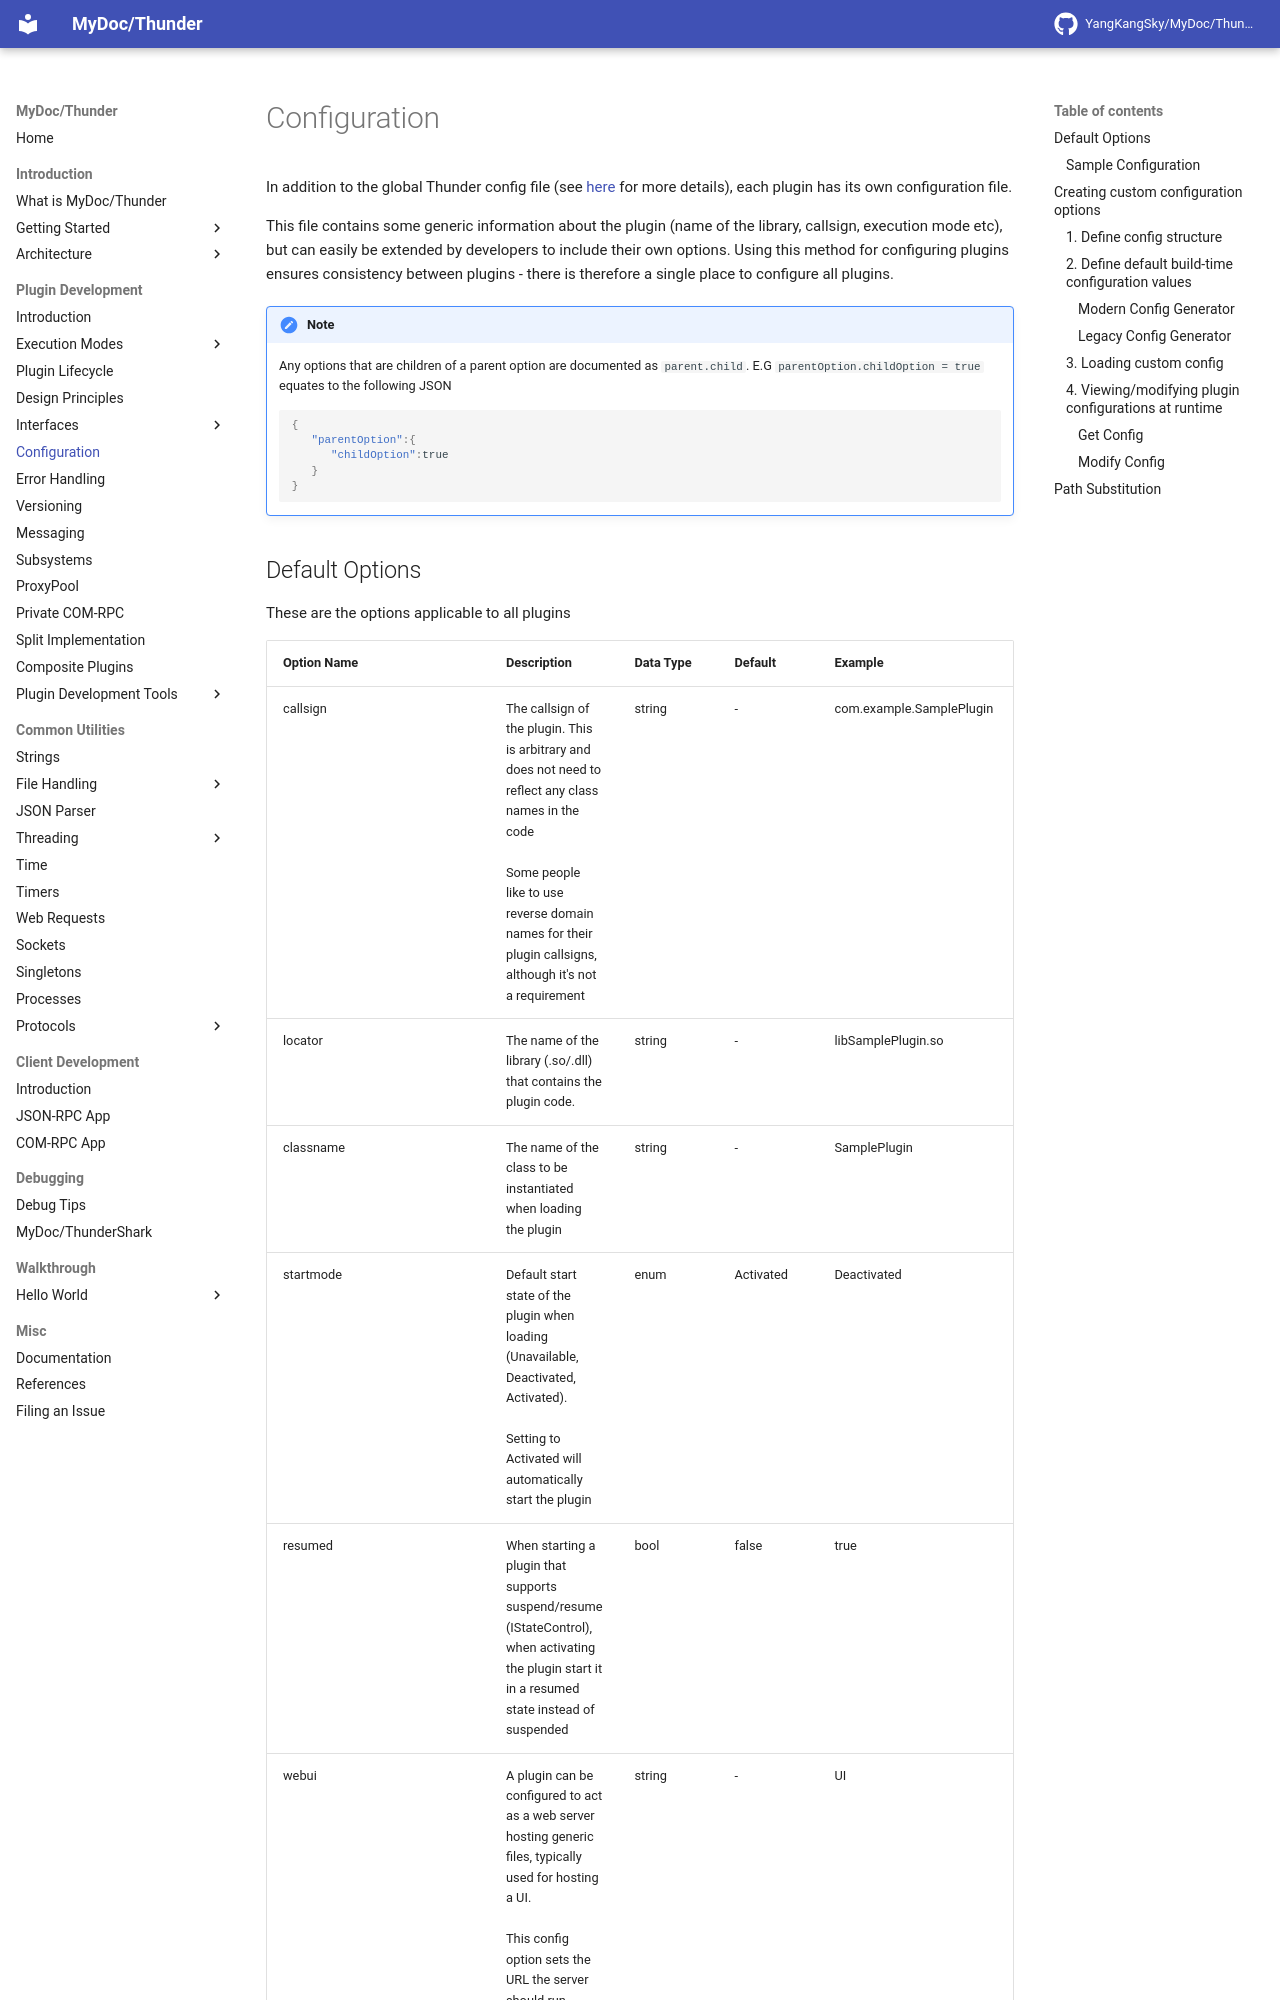

repository: YangKangSky/MyDoc · page: plugin/config/index.html · generator: mkdocs

In addition to the global Thunder config file (see [here](../introduction/config.md) for more details), each plugin has its own configuration file.

This file contains some generic information about the plugin (name of the library, callsign, execution mode etc), but can easily be extended by developers to include their own options. Using this method for configuring plugins ensures consistency between plugins - there is therefore a single place to configure all plugins.

!!! note
	Any options that are children of a parent option are documented as `parent.child`. E.G `parentOption.childOption = true` equates to the following JSON
	

	```json
	{
	   "parentOption":{
	      "childOption":true
	   }
	}
	```
